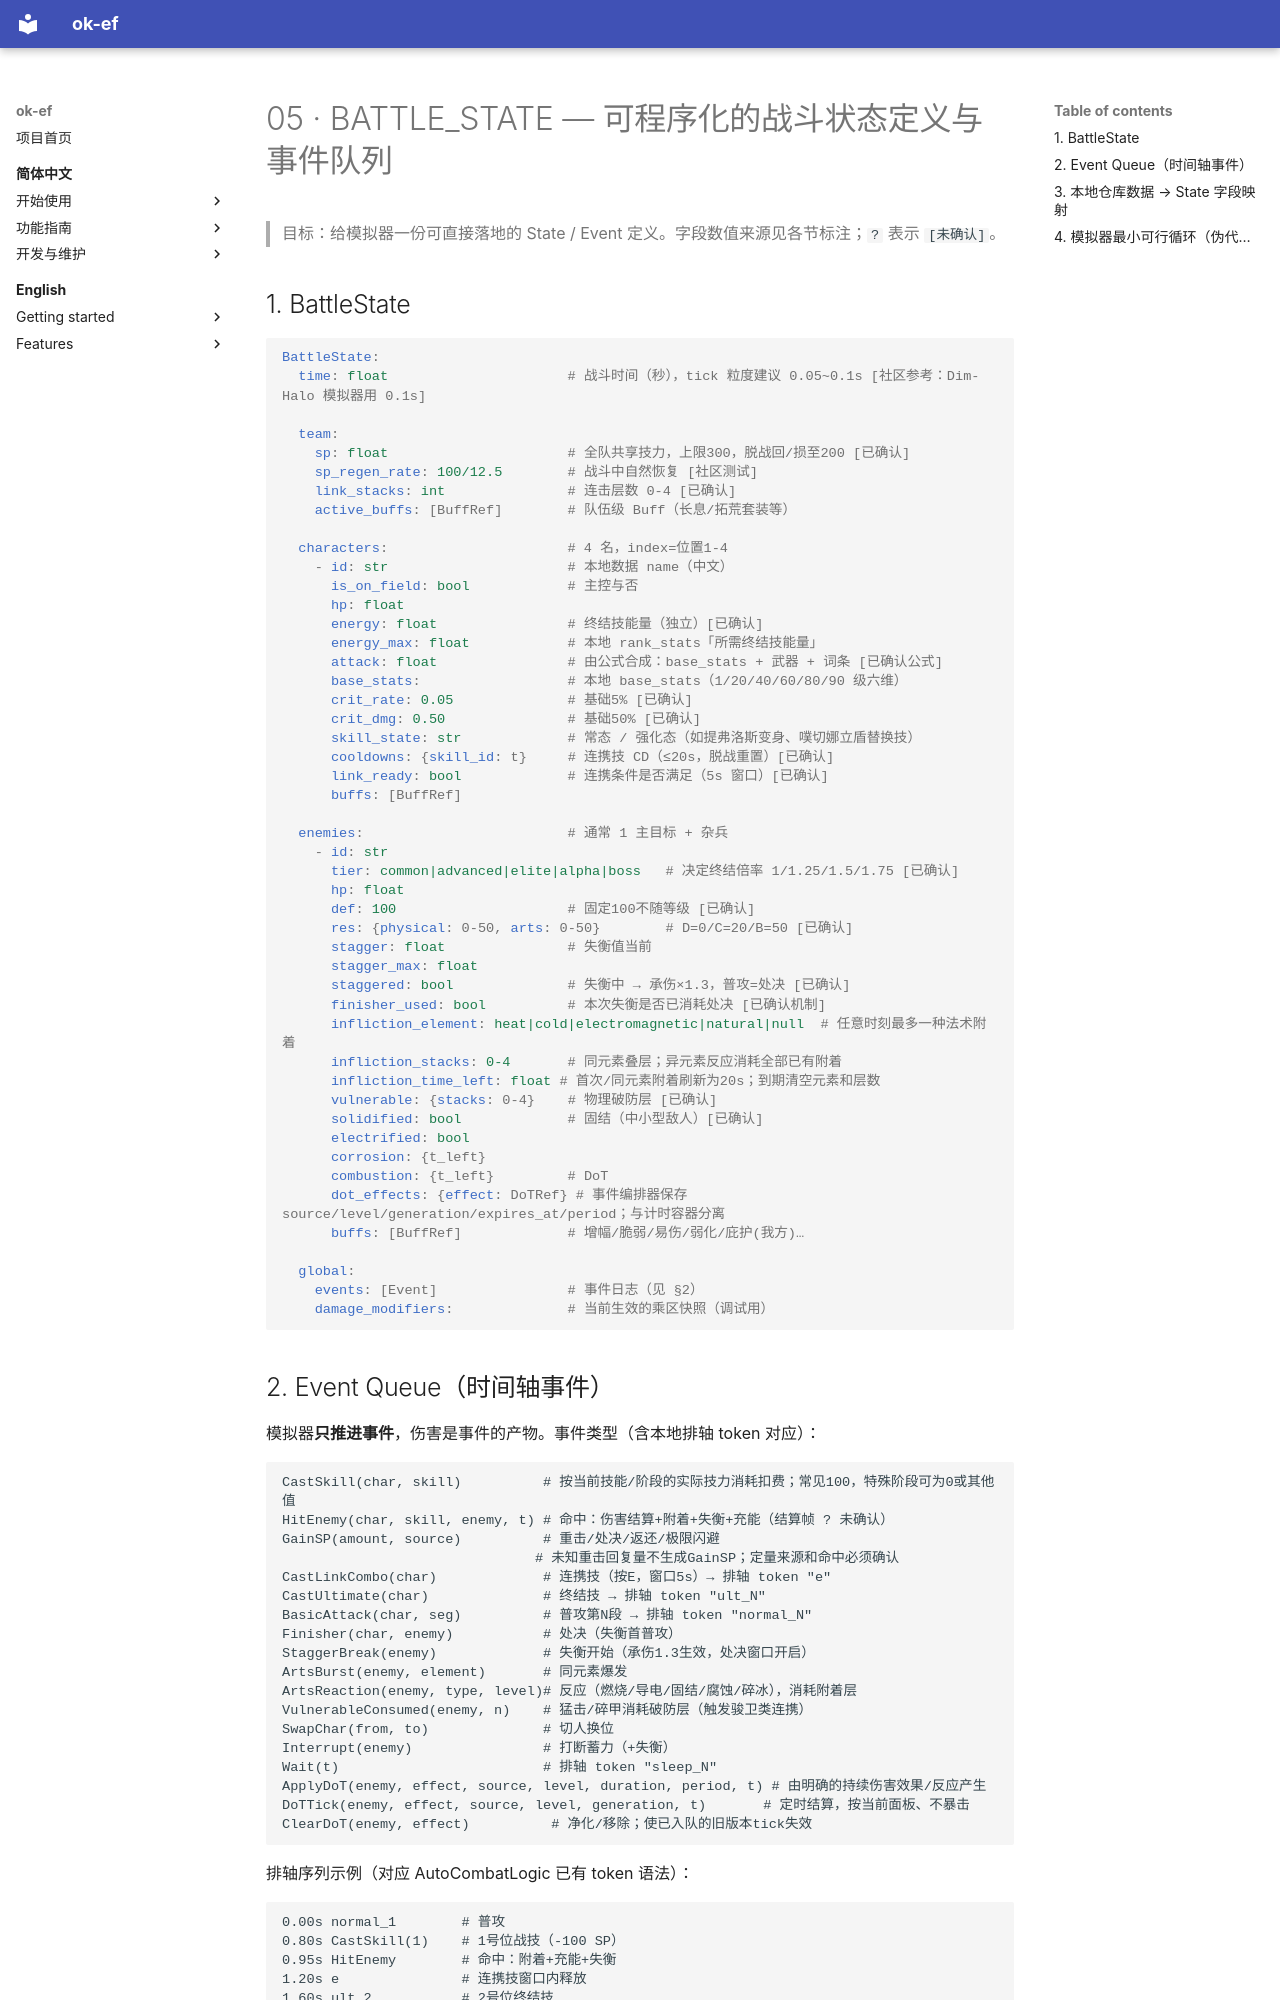

repository: AliceJump/ok-end-field · page: dev/combat-system/BATTLE_STATE/index.html · generator: mkdocs

# 05 · BATTLE_STATE — 可程序化的战斗状态定义与事件队列

> 目标：给模拟器一份可直接落地的 State / Event 定义。字段数值来源见各节标注；`?` 表示 `[未确认]`。

## 1. BattleState

```yaml
BattleState:
  time: float                      # 战斗时间（秒），tick 粒度建议 0.05~0.1s [社区参考：Dim-Halo 模拟器用 0.1s]

  team:
    sp: float                      # 全队共享技力，上限300，脱战回/损至200 [已确认]
    sp_regen_rate: 100/12.5        # 战斗中自然恢复 [社区测试]
    link_stacks: int               # 连击层数 0-4 [已确认]
    active_buffs: [BuffRef]        # 队伍级 Buff（长息/拓荒套装等）

  characters:                      # 4 名，index=位置1-4
    - id: str                      # 本地数据 name（中文）
      is_on_field: bool            # 主控与否
      hp: float
      energy: float                # 终结技能量（独立）[已确认]
      energy_max: float            # 本地 rank_stats「所需终结技能量」
      attack: float                # 由公式合成：base_stats + 武器 + 词条 [已确认公式]
      base_stats:                  # 本地 base_stats（1/20/40/60/80/90 级六维）
      crit_rate: 0.05              # 基础5% [已确认]
      crit_dmg: 0.50               # 基础50% [已确认]
      skill_state: str             # 常态 / 强化态（如提弗洛斯变身、噗切娜立盾替换技）
      cooldowns: {skill_id: t}     # 连携技 CD（≤20s，脱战重置）[已确认]
      link_ready: bool             # 连携条件是否满足（5s 窗口）[已确认]
      buffs: [BuffRef]

  enemies:                         # 通常 1 主目标 + 杂兵
    - id: str
      tier: common|advanced|elite|alpha|boss   # 决定终结倍率 1/1.25/1.5/1.75 [已确认]
      hp: float
      def: 100                     # 固定100不随等级 [已确认]
      res: {physical: 0-50, arts: 0-50}        # D=0/C=20/B=50 [已确认]
      stagger: float               # 失衡值当前
      stagger_max: float
      staggered: bool              # 失衡中 → 承伤×1.3，普攻=处决 [已确认]
      finisher_used: bool          # 本次失衡是否已消耗处决 [已确认机制]
      infliction_element: heat|cold|electromagnetic|natural|null  # 任意时刻最多一种法术附着
      infliction_stacks: 0-4       # 同元素叠层；异元素反应消耗全部已有附着
      infliction_time_left: float # 首次/同元素附着刷新为20s；到期清空元素和层数
      vulnerable: {stacks: 0-4}    # 物理破防层 [已确认]
      solidified: bool             # 固结（中小型敌人）[已确认]
      electrified: bool
      corrosion: {t_left}
      combustion: {t_left}         # DoT
      dot_effects: {effect: DoTRef} # 事件编排器保存source/level/generation/expires_at/period；与计时容器分离
      buffs: [BuffRef]             # 增幅/脆弱/易伤/弱化/庇护(我方)…

  global:
    events: [Event]                # 事件日志（见 §2）
    damage_modifiers:              # 当前生效的乘区快照（调试用）
```
